pico-8 play session: hold → + tap 🅾

[t = 1 s] hold → ~1s, tap 🅾 ~2×
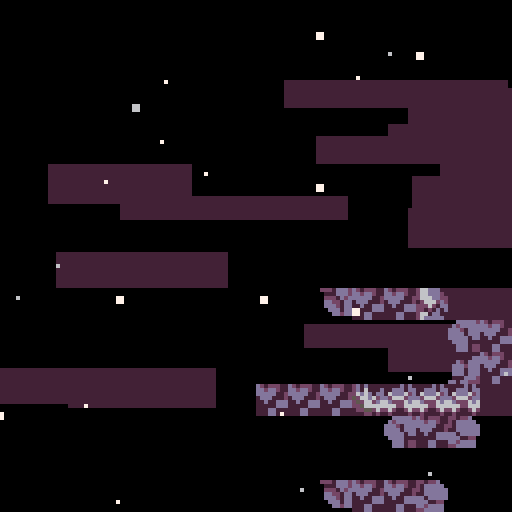
[t = 2 s] hold → ~2s, tap 🅾 ~4×
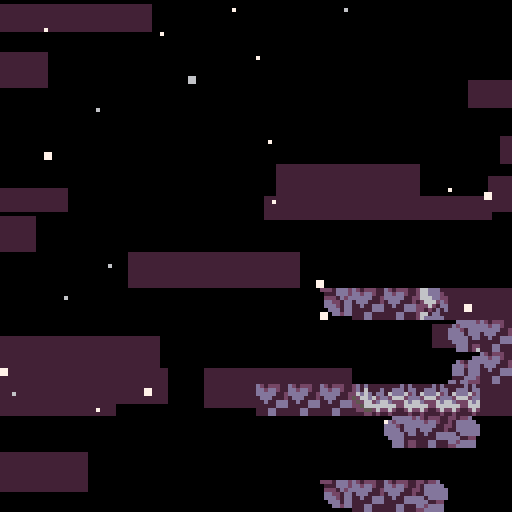
[t = 4 s] hold → ~4s, tap 🅾 ~7×
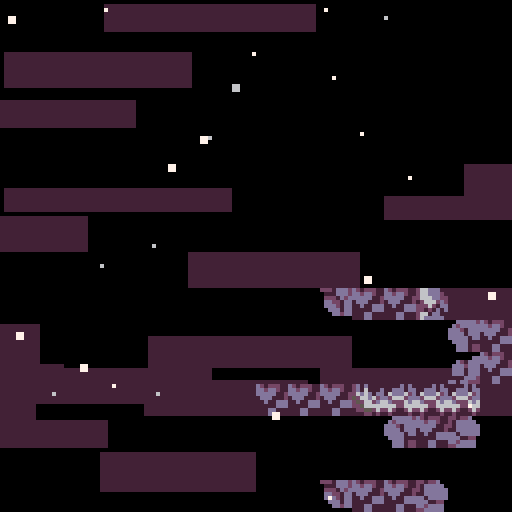
[t = 6 s] hold → ~6s, tap 🅾 ~10×
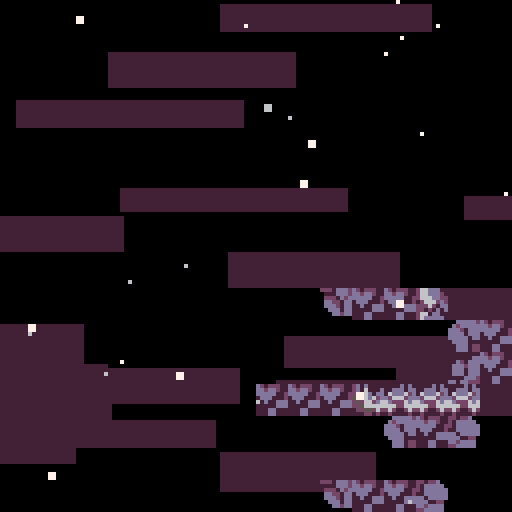
[t = 8 s] hold → ~8s, tap 🅾 ~14×
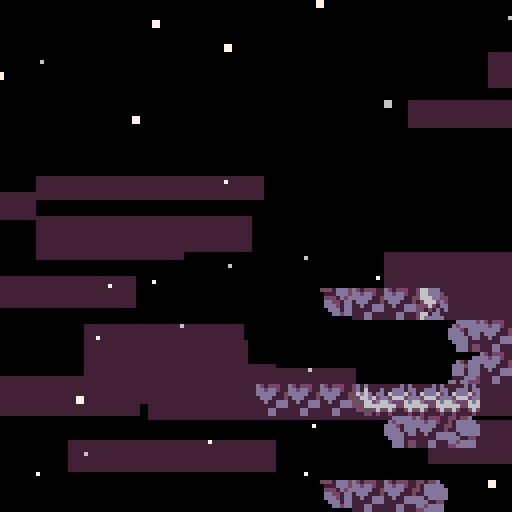

pico-8 cartridge
version 41
__lua__
--newleste.p8 core

--original game by:
--maddy thorson + noel berry

-- based on evercore v2.0.2
--with major project contributions by
--taco360, meep, gonengazit, and akliant

-- [data structures]

function vector(x,y)
  return {x=x,y=y}
end

function rectangle(x,y,w,h)
  return {x=x,y=y,w=w,h=h}
end

-- [globals]


objects,got_fruit, --tables
freeze,delay_restart,sfx_timer,ui_timer, --timers
cam_x,cam_y,cam_spdx,cam_spdy,cam_gain,cam_offx,cam_offy, --camera values <camtrigger>
_pal, --for outlining
shake,screenshake
=
{},{},
0,0,0,-99,
0,0,0,0,0.1,0,0,
pal,
0,false

lava=false
lt=0

local _g=_ENV --for writing to global vars

-- [entry point]

function _init()
  max_djump,deaths,frames,seconds,minutes,time_ticking,berry_count=1,0,0,0,0,true,0
  music(0,0,7)
  load_level(1)
end


-- [effects]

clouds={}
for i=0,16 do
  add(clouds,{
    x=rnd"128",
    y=rnd"128",
    spd=1+rnd"4",
    w=32+rnd"32"
  })
end

particles={}
for i=0,24 do
  add(particles,{
    x=rnd"128",
    y=rnd"128",
    s=flr(rnd"1.25"),
    spd=0.25+rnd"5",
    off=rnd(),
    c=6+rnd"2",
  })
end

dead_particles={}

-- [player entity]

player={
  init=function(_ENV)
    djump, hitbox, collides,layer = max_djump, rectangle(1,3,6,5), true,2
    canslide=true
    --<fruitrain>--
    -- ^ refers to setting berry_timer and berry_count to 0
    foreach(split"grace,jbuffer,dash_time,dash_effect_time,dash_target_x,dash_target_y,dash_accel_x,dash_accel_y,spr_off,berry_timer,berry_count", function(var)
      _ENV[var]=0
    end)
    create_hair(_ENV)
  end,
  update=function(_ENV)
    if pause_player then
      return
    end

    -- horizontal input
    local h_input=split"0,-1,1,1"[btn()%4+1]

    -- spike collision / bottom death
    if is_flag(0,0,-1) or
	    y>lvl_ph and not exit_bottom and not center then
	    kill_player(_ENV)
	   elseif center then
      if _ENV.y>lvl_ph+16 then
       _ENV.y=-16
      end
    end
    
    if lavaactive=="true" then
     if _ENV.y>ly-4 or _ENV.y<ly-96 then
      kill_player(_ENV)
     end
    elseif lavaactive=="up" then
     if _ENV.y>ly-4 then
      kill_player(_ENV)
     end 
    end

    -- on ground checks
    local on_ground=is_solid(0,1)

        -- <fruitrain> --
    if is_solid(0,1,true) then
      berry_timer+=1
    else
      berry_timer, berry_count=0, 0
    end

    for i,f in inext,fruitrain do
      if f.type==fruit and not f.golden and berry_timer>5 then
        -- to be implemented:
        -- save berry
        -- save golden
        berry_count+=1
        _g.berry_count+=1
        berry_timer, got_fruit[f.fruit_id]=-5, true
        init_object(lifeup, f.x, f.y,berry_count)
        del(fruitrain, f)
        destroy_object(f);
        (fruitrain[i] or {}).target=f.target
      end
    end
    -- </fruitrain> --

    -- landing smoke
    if on_ground and not was_on_ground then
      init_smoke(0,4)
    end

    -- jump and dash input
    local jump,dash=btn(🅾️) and not p_jump,btn(❎) and not p_dash
    p_jump,p_dash=btn(🅾️),btn(❎)

    -- jump buffer
    if jump then
      jbuffer=5
    end
    jbuffer=max(jbuffer-1)

    -- grace frames and dash restoration
    if on_ground then
      grace=7
      if djump<max_djump and not is_core(0,1) then
        psfx"22"
        djump=max_djump
      end
    end
    grace=max(grace-1)

    -- dash effect timer (for dash-triggered events, e.g., berry blocks)
    dash_effect_time-=1

    -- dash startup period, accel toward dash target speed
    if dash_time>0 then
      init_smoke()
      dash_time-=1
      spd=vector(
        appr(spd.x,dash_target_x,dash_accel_x),
        appr(spd.y,dash_target_y,dash_accel_y)
      )
    else
      -- x movement
      local accel=on_ground and 0.6 or 0.4

      -- set x speed
      spd.x=abs(spd.x)<=1 and
        appr(spd.x,h_input,accel) or
        appr(spd.x,sign(spd.x),0.15)

      -- facing direction
      if spd.x~=0 then
        flip.x=spd.x<0
      end

      -- y movement
      local maxfall=2

      -- wall slide
      if is_solid(h_input,0) and _ENV.canslide then
        maxfall=0.4
        -- wall slide smoke
        if rnd()<0.2 then
          init_smoke(h_input*6)
        end
      end

      -- apply gravity
      if not on_ground then
        spd.y=appr(spd.y,maxfall,abs(spd.y)>0.15 and 0.21 or 0.105)
      end

      -- jump
      if jbuffer>0 then
        if grace>0 then
          -- normal jump
          psfx"18"
          jbuffer,grace,spd.y=0,0,-2
          init_smoke(0,4)
        else
          -- wall jump
          local wall_dir=is_solid(-3,0) and -1 or is_solid(3,0) and 1
          if wall_dir then
            psfx"19"
            jbuffer,spd=0,vector(wall_dir*-2,-2)
            -- wall jump smoke
            init_smoke(wall_dir*6)
          end
        end
      end

      -- dash
      if dash then
        if djump>0 then
          init_smoke()
          djump-=1
          dash_time,_g.has_dashed,dash_effect_time=4, true, 10
          -- vertical input
          local v_input=btn(⬆️) and -1 or btn(⬇️) and 1 or 0
          -- calculate dash speeds
          local dspd=h_input&v_input==0 and 5 or 3.5355339059
          spd=vector(h_input~=0 and h_input*dspd or
          v_input~=0 and 0 or flip.x and -1 or 1,
          v_input*dspd)
          -- effects
          psfx"20"
          _g.freeze,_g.shake=2,5
          -- dash target speeds and accels
          dash_target_x,dash_target_y,dash_accel_x,dash_accel_y=
          2*sign(spd.x), split"-1.5,0,2"[v_input+2],
          v_input==0 and 1.5 or 1.06066017177 , spd.x==0 and 1.5 or 1.06066017177 -- 1.5 * sqrt()


          -- emulate soft dashes
          if ph_input==-h_input and oob(ph_input,0) then
            spd.x=0
          end

        else
          -- failed dash smoke
          psfx"21"
          init_smoke()
        end
      end
    end

    -- animation
    spr_off+=0.25
    sprite = on_ground and (
      btn(⬇️) and 6 or -- crouch
      btn(⬆️) and 7 or -- look up
      spd.x*h_input~=0 and 1+spr_off%4 or 1) -- walk or stand
      or is_solid(h_input,0) and 5 or 3 -- wall slide or mid air

    update_hair(_ENV)

    -- exit level (except summit)
    if (exit_right and left()>=lvl_pw or
        exit_top and y<-4 or
        exit_left and right()<0 or
        exit_bottom and top()>=lvl_ph) and levels[lvl_id+1] then
      next_level()
    end

    -- was on the ground, previous horizontal input (for soft dashes)
    was_on_ground,ph_input=on_ground, h_input
  end,

  draw=function(_ENV)
    -- draw player hair and sprite
    pal(2,djump==2 and 8 or 2)
    pal(8,djump==1 and 8 or djump==2 and 2 or 12)
    draw_hair(_ENV)
    pal(7,15,1)
    draw_obj_sprite(_ENV)
--    pal()
  end
}

function create_hair(_ENV)
  hair={}
  for i=1,5 do
    add(hair,vector(x,y))
  end
end


function update_hair(_ENV)
  local last=vector(x+(flip.x and 6 or 1),y+(btn(⬇️) and 4 or 2.9))
  foreach(hair, function(h)
    h.x+=(last.x-h.x)/1.5
    h.y+=(last.y+0.5-h.y)/1.5
    last=h
  end)
end

function draw_hair(_ENV)
  for i,h in inext,hair do
    circfill(round(h.x),round(h.y),split"2,2,1,1,1"[i],8)
  end
end

-- [other entities]

player_spawn={
  init=function(_ENV)
    layer=2
    sfx"15"
    sprite=3
    target=y
    y=min(y+48,lvl_ph)
    _g.cam_x,_g.cam_y=mid(x,64,lvl_pw-64),mid(y,64,lvl_ph-64)
    spd.y=-4
    state=0
    delay=0
    create_hair(_ENV)
    djump=max_djump
    --- <fruitrain> ---
    foreach(fruitrain, function(f)
      --this gets called many times but saves tokens for checking if fruitrain is empty
      fruitrain[1].target=_ENV

      add(objects,f)
      f.x,f.y=x,y
      fruit.init(f)
    end)
    --- </fruitrain> ---
  end,
  update=function(_ENV)
    -- jumping up
    if state==0 and y<target+16 then
        state,delay=1, 3
    -- falling
    elseif state==1 then
      spd.y+=0.5
      if spd.y>0 then
        if delay>0 then
          -- stall at peak
          spd.y=0
          delay-=1
        elseif y>target then
          -- clamp at target y
          y,spd,state,delay,_g.shake=target,vector(0,0),2,5,4
          init_smoke(0,4)
          sfx"16"
        end
      end
    -- landing and spawning player object
    elseif state==2 then
      delay-=1
      sprite=6
      if delay<0 then
        destroy_object(_ENV)
        local p=init_object(player,x,y);
        --- <fruitrain> ---
        (fruitrain[1] or {}).target=p
        --- </fruitrain> ---
      end
    end
    update_hair(_ENV)
  end,
  draw=player.draw
  -- draw=function(this)
  --   set_hair_color(max_djump)
  --   draw_hair(this,1)
  --   draw_obj_sprite(this)
  --   unset_hair_color()
  -- end
}

--<camtrigger>--
camera_trigger={
  update=function(_ENV)
    if timer and timer>0 then
      timer-=1
      if timer==0 then
        _g.cam_offx,_g.cam_offy=offx,offy
      else
        _g.cam_offx+=cam_gain*(offx-cam_offx)
        _g.cam_offy+=cam_gain*(offy-cam_offy)
      end
    elseif player_here() then
      timer=5
    end
  end
}
--</camtrigger>--


spring={
  init=function(_ENV)
    delta,dir=0,sprite==9 and 0 or is_solid(-1,0) and 1 or -1
  end,
  update=function(_ENV)
    delta*=0.75
    --can save tokens by setting hit as _ENV
    --but i'm not desperate enough yet
    local hit=player_here()
    if hit then
      if dir==0 then
        hit.move(0,y-hit.y-4,1)
        hit.spd.x*=0.2
        hit.spd.y=-3
      else
        hit.move(x+dir*4-hit.x,0,1)
        hit.spd=vector(dir*3,-1.5)
      end
      hit.dash_time,hit.dash_effect_time,delta,hit.djump=0,0,4,max_djump
    end
  end,
  draw=function(_ENV)
    local delta=flr(delta)
    if dir==0 then
      sspr(72,0,8,8-delta,x,y+delta)
    else
      spr(8,dir==-1 and x+delta or x,y,1-delta/8,1,dir==1)
    end
  end
}

refill={
  init=function(_ENV)
    offset,timer,hitbox=rnd(),0,rectangle(-1,-1,10,10)
  end,
  update=function(_ENV)
    if timer>0 then
      timer-=1
      if timer==0 then
        psfx"12"
        init_smoke()
      end
    else
      offset+=0.02
      local hit=player_here()
      if hit and hit.djump<max_djump then
        psfx"11"
        init_smoke()
        hit.djump,timer=max_djump,60
      end
    end
  end,
  draw=function(_ENV)
    if timer==0 then
      spr(15,x,y+sin(offset)+0.5)
    else
      -- color"7"
      -- line(x,y+4,x+3,y+7)
      -- line(x+4,y+7,x+7,y+4)
      -- line(x+7,y+3,x+4,y)
      -- line(x+3,y,x,y+3)
      foreach(split(
      [[0,4,3,7
      4,7,7,4
      7,3,4,0
      3,0,0,3]],"\n"),function(t)
        local o1,o2,o3,o4=unpack(split(t))
        line(x+o1,y+o2,x+o3,y+o4,7)
      end
      )
    end
  end
}

fall_floor={
  init=function(_ENV)
    solid_obj,state,unsafe_ground,delay=true,0,true,0
  end,
  update=function(_ENV)
    --it looks like weird stuff goes on here with the decimal constants (mostly to ensure rounding correctly), but it should be equivalent to vanilla
    --(and if i made an error, probably no one cares)
    -- idling
    if delay>0 then
      delay-=0.2
    elseif state==0 then
      for i=-1,1 do
        if check(player,i,abs(i)-1) then
          psfx"13"
          state,delay=1,2.79
          init_smoke()
          break
        end
      end
    -- shaking
    elseif state==1 then
      state,delay,collideable=2,11.79--,false
    -- invisible, waiting to reset
    else
      if not player_here() then
        psfx"12"
        state,collideable=0,true
        init_smoke()
      end
    end
    --if sprite 0 is not empty, need to fixup this
    sprite=state==1 and 25.8-delay or state==0 and 23
  end
}

smoke={
  init=function(_ENV)
    layer,spd,flip=3,vector(0.3+rnd"0.2",-0.1),vector(rnd()<0.5,rnd()<0.5)
    x+=-1+rnd"2"
    y+=-1+rnd"2"
  end,
  update=function(_ENV)
    sprite+=0.2
    if sprite>=29 then
      destroy_object(_ENV)
    end
  end
}
launch={
init=function(_ENV)
 segments={}
 add(segments,{x=x,y=y,s=65})
 checkx=8
 checky=0
 c=true
 cd=true
 solid_obj=true
 maxcheckx=0
 maxchecky=0
 q=0
 hide=false
 hide_for=0
 ox=x
 oy=y
 h=0
 e="0"
 shatter=false
end,
update=function(_ENV)
if c then
 if tile_at(
 (x+checkx)/8,
 (y+checky)/8)==81 then
  add(segments,
  {x=x+checkx,
  y=y+checky,
  s=tile_at(
  (x+checkx)/8,
  (y+checky)/8),
  fx=false,
  fy=false})
  checkx+=8
 else
  maxcheckx=checkx
  maxchecky=segments[#segments].y
  checky+=8
  checkx=0
  if tile_at((x+checkx)/8,(y+checky)/8)!=81 then
   c=false
   hitbox=rectangle(
   0,
   0,
   maxcheckx,
   checky)
  end
 end
elseif cd then 
 for i in all(segments) do
  if i.x==segments[#segments].x then
   i.fx=true
   if i.y==y then
    i.s=65
   end
  end
  if i.x==x and i.y>y then
   i.s=36
  end
  if i.y==segments[#segments].y then
   i.fy=true
   if i.x==segments[#segments].x or i.x==x then
    i.s=65
   end
  end
  i.ox=i.x
  i.oy=i.y
  x=ox
  y=oy
 end
 cd=false
end
if hide==false and lava then 
   hitbox=rectangle(
   -1,
   -1,
   maxcheckx+2,
   checky)
 hit=player_here()
if hit and not hide then
q+=0.0333
if q<0.5 then
 for i in all(segments) do
  i.y+=q
 end
 y+=q
 hit.y+=q
elseif q>0 then
 q-=2
end
 h+=1
if h>20 then
 psfx"8"
 hit.spd=vector(hit.spd.x,-3.14)
 hide=true
 hide_for=80
 h=0
 q=0
end
end
   hitbox=rectangle(
   0,
   0,
   maxcheckx,
   checky)
elseif not hide then
   hitbox=rectangle(
   -1,
   -1,
   maxcheckx+2,
   checky)
   hit=player_here()
if hit then
 shatter=true
end
if shatter then
psfx"15"
q+=0.03
if q<0.5 then
 for i in all(segments) do
  i.y+=q
 end
 y+=q
if hit then
 hit.y+=q
end
elseif q>0 then
end
 h+=1
if h>20 then
 hide=true
 hide_for=80
 h=0
 q=0
end
end
   hitbox=rectangle(
   0,
   0,
   maxcheckx,
   checky)
end
if hide==false then
outline=false
end
if hide then
outline=true
hitbox=rectangle(0,0,maxcheckx,checky)
solid_obj=false
hide_for-=1
hit=player_here()
if hide_for<=0 and not hit then
 hide_for=0
 for i in all(segments) do
  init_smoke(0,0)
 end
 hide=false
 solid_obj=true
 for i in all(segments) do
  i.x=i.ox
  i.y=i.oy
 end
  x=ox
  y=oy
  shatter=false
end
end
if not hit and cd==false then
if shatter==false or hide then
 x=ox
 y=oy
 for i in all(segments) do
  i.x=i.ox
  i.y=i.oy
 end
 q=0
 h=0
end
end
if lava then
 shatter=false
end
end,

draw=function(_ENV)
if hide==false then 
 if cd==false then
  pal(2,1)
  pal(8,13)
  pal(11,8)
  pal(3,2)
  for i in all(segments) do
   if i.y>y and i.y<segments[#segments].y then
    spr(38,segments[#segments].x,i.y)
   end
   spr(i.s,i.x,i.y,1,1,i.fx,i.fy)
   rectfill(x+8,y+8,segments[#segments].x-1,segments[#segments].y-1,2)
   if lava==false then
    pal(11,12)
    pal(3,1)
   end
   spr(66,(x+segments[#segments].x)/2,(y+segments[#segments].y)/2)
  end
  pal()
 end
elseif player_here() then
 rect(x-1,y-1,segments[#segments].x+8,segments[#segments].y+8,6)
end
end
}
heart={
  init=function(_ENV)
   offset=rnd()
   outline=true
   start=y
   e=false
   solid_obj=false
   hitbox=rectangle(0,0,16,16)
   hide=false
  end,
  update=function(_ENV)
    midx=x+8
    midy=y+8
    hit=player_here()    
    if hit and hide==false then
     if hit.x>midx then
      hit.spd=vector(0.3*(hit.x-(x+8)),hit.spd.y)
     end
     if hit.x<midx then
      hit.spd=vector(0.3*(hit.x-(x)),hit.spd.y)
     end
     if hit.y<midy then
      hit.spd=vector(hit.spd.x,0.2*(hit.y-(y)))
     end
     if hit.y>midy then
      hit.spd=vector(hit.spd.x,0.05*(hit.y-(y-8)))
     end         
    end
    if hit and hit.dash_effect_time>0 then
     e=true
     for ox=0,8,8 do
      for oy=0,8,8 do
       init_smoke(ox,oy)
      end
     end
     hide=true
    end
    if not show and e then
      sfx"55"
      sfx_timer,show,time_ticking=30,true,false
    end
      offset+=0.01
      y=start+sin(offset)*2
  end,
  draw=function(_ENV)
   if hide==false then
    sspr(112,16,8,16,x,y)
    sspr(112,16,8,16,x+8,y,8,16,true)
   end
    if show then
      pal()
      camera()
      rectfill(32,2,96,31,0)
      spr(10,55,6)
      ?"x"..berry_count,64,9,7
      draw_time(49,16)
      ?"deaths:"..deaths,48,24,7
      camera(draw_x,draw_y)
    end
  end
}
bubble={
init=function(_ENV)
 outline=true
 hitbox=rectangle(2,5,10,12)
 hide=false
end,
update=function(_ENV)
 if lava==false then
  hitbox=rectangle(2,5,10,12)
 elseif lava then
  hitbox=rectangle(4,4,12,12)
 end
 hit=player_here()
 if hit and lava then
  kill_player(hit)
 end
 if hide==false and lava==false then
 if hit and hity<y+3 then
  if btn(🅾️) then
   hitspd=vector(hitspdx,-2)
   psfx"1"
  else
   psfx"2"
   hitspd=vector(hitspdx,-13)
  end
  hide=true
  for ox=1,8,2 do
   init_smoke(ox,2)
  end
 elseif hit then
  kill_player(hit) 
 end
 end
 if sprite==64 then
  y-=03
 elseif sprite==80 then
  y+=03
 elseif sprite==96 then
  x-=03
 elseif sprite==112 then
  x+=03
 end
 
 --placeholder screenwrapping
x=x%((lvl_w*8))
y=y%((lvl_h*8))
end,
draw=function(_ENV)
  if hide==false and lava==false then--draw sprs
    sspr(0,32,8,16,x,y)
    sspr(0,32,8,16,x+8,y,8,16,true)
  elseif hide==false and lava then
    sspr(0,48,8,16,x,y)
    sspr(0,48,8,16,x+8,y,8,16,true,true)
  end
end
}
booster={
 init=function(_ENV)
  outline=true
  solid_obj=false
  hitbox=rectangle(5,0,3,9)
  s=104
  q=0
  f=false
  off=0
  off2=0
 end,
 update=function(_ENV)
  if sprite==47 then
   f=true
   hitbox=rectangle(-1,0,3,9)
  end
  hit=player_here()
  if hit and lava==true then
   if hit.spd.y>-2 then
    hit.spd=vector(hit.spd.x,-abs(hit.spd.y)-0.4)
   end
  end
  if hit and lava==false then
   hit.canslide=false
  end
  if lava==true then
   off+=1.2
   if off>8 then off=0 end
  end
  off2+=0.5
  if off2>2 then off2=0 end
 end,
 draw=function(_ENV)
  if lava==true then
   sspr(120,8+off,8,8,x,y,8,8,f)
   if off2==0 then
    pal(2,8)
   end
   if tile_at(x/8,(y/8)-1)!=sprite then
    spr(97,x,y,1,1,f)
   end
   if tile_at(x/8,(y/8)+1)!=sprite then
    spr(97,x,y+4,1,1,f)
   end
   pal()
  else
   spr(63,x,y,1,1,f)
   if tile_at(x/8,(y/8)-1)!=sprite then
    sspr(8,56,8,3,x,y,8,3,f)
   end
   if tile_at(x/8,(y/8)+1)!=sprite then
    sspr(8,61,8,3,x,y+5,8,3,f)
   end
  end
 end
}
wall={
 init=function(_ENV)
  id=sprite==45 and true or false
 end,
 
 update=function(_ENV)
  hit=player_here()
  if id and hit and lava then
   kill_player(hit)
  elseif hit and not lava and not id then
   kill_player(hit)
  end
 end,
 
 draw=function(_ENV)
  if id and lava then
   spr(45,x,y) 
  elseif not lava and not id then
   spr(61,x,y)
  else
   
  end
 end
}
bumper={
  init=function(_ENV)
    outline=true
    solid_obj=false
    hitbox=rectangle(0,0,16,16)
    sy=32
    is_active=true
    eep=0
    j,q=0,0
    startx=x
    starty=y
    off=0
    off2=0
    offj=0.01
    offmul=rnd"1"
    if flr(rnd"2")==0 then
     offj=-offj
    end
  end,
  update=function(_ENV)
    off+=offj
    off2+=offj*3
    x=startx+sin(off2)*1.1+offmul
    y=starty+cos(off)*1.2+offmul
    midx=x+8
    midy=y+8
    hitbox=rectangle(-1,-1,18,18)
    local hit=player_here()
    if hit and not lava and is_active then
     hit.grace=0 
     if hit.x>midx then
      hit.spd=vector(0.6*(hit.x-(x+8)),hit.spd.y)
     end
     if hit.x<midx then
      hit.spd=vector(0.6*(hit.x-(x)),hit.spd.y)
     end
     if hit.y<midy then
      hit.spd=vector(hit.spd.x,0.4*(hit.y-(y)))
     end
     if hit.y>midy then
      hit.spd=vector(hit.spd.x,0.1*(hit.y-(y-8)))
     end
     sfx"9"
     is_active=false
     eep=20
    end
    if lava and hit then
     kill_player(hit)
    end
    if lava then
     sy=72
     is_active=true
    elseif is_active then
     sy=64
    end
    if not is_active then
     sy=80
     eep-=1
    end
    if eep<=0 and not lava then
     is_active=true
     sy=64
     q=0
     j=0
    end
    if j>2 then j=0 end
    hitbox=rectangle(3,3,13,13)
  end,
  draw=function(_ENV)
    sspr(sy,16,8,16,x,y)
    sspr(sy,16,8,16,x+8,y,8,16,true)
    if not is_active and q<15 then
     circ(x+7,y+7,10+j,12)
     circ(x+8,y+7,10+j,12)
     circ(x+7,y+8,10+j,12)
     circ(x+8,y+8,10+j,12)
     q+=5
     j+=1
    end
  end
}

switch={

init=function(_ENV) 
 outline=true
 tp=sprite==59 and true or false
 active=false
 x+=4
 hitbox=rectangle(0,0,8,8)
end,

update=function(_ENV)
 
 local hit=player_here()
 
 if not lava and not tp then
  active=false
 elseif not tp then
  active=true
 elseif not lava then
  active=true
 end
 
 if hit and active and tp then
  _g.lava=true
  active=false
 elseif hit and active then
  _g.lava=false
  active=false
 end

end,

draw=function(_ENV)

if active then
  spr(sprite,x,y)
else
  spr(sprite+1,x,y)
end

end

}

--- <fruitrain> ---
fruitrain={}
fruit={
  check_fruit=true,
  init=function(_ENV)
    y_,off,tx,ty,golden=y,0,x,y,sprite==11
    if golden and deaths>0 then
      destroy_object(_ENV)
    end
  end,
  update=function(_ENV)
    if target then
      tx+=0.2*(target.x-tx)
      ty+=0.2*(target.y-ty)
      local dtx,dty=x-tx,y_-ty
      local a,k=atan2(dtx,dty),dtx^2+dty^2 > r^2 and 0.2 or 0.1
      x+=k*(r*cos(a)-dtx)
      y_+=k*(r*sin(a)-dty)
    else
      local hit=player_here()
      if hit then
        hit.berry_timer,target,r=
        0,fruitrain[#fruitrain] or hit,fruitrain[1] and 8 or 12
        add(fruitrain,_ENV)
      end
    end
    off+=0.025
    y=y_+sin(off)*2.5
  end
}
--- </fruitrain> ---

fly_fruit={
  check_fruit=true,
  init=function(_ENV)
    start,step,sfx_delay=y,0.5,8
  end,
  update=function(_ENV)
    --fly away
    if has_dashed then
      sfx_delay-=1
      if sfx_delay==0 then
       _g.sfx_timer=20
       sfx"10"
      end
      spd.y=appr(spd.y,-3.5,0.25)
      if y<-16 then
        destroy_object(_ENV)
      end
    -- wait
    else
      step+=0.05
      spd.y=sin(step)*0.5
    end
    -- collect
    if player_here() then
      --- <fruitrain> ---
      init_smoke(-6)
      init_smoke(6)

      local f=init_object(fruit,x,y,10) --if this happens to be in the exact location of a different fruit that has already been collected, this'll cause a crash
      --TODO: fix this if needed
      f.fruit_id=fruit_id
      fruit.update(f)
      --- </fruitrain> ---
      destroy_object(_ENV)
    end
  end,
  draw=function(_ENV)
    spr(10,x,y)
    for ox=-6,6,12 do
      spr((has_dashed or sin(step)>=0) and 12 or y>start and 14 or 13,x+ox,y-2,1,1,ox==-6)
    end
  end
}

lifeup={
  init=function(_ENV)
    spd.y,duration,flash,_g.sfx_timer,outline=-0.25,30,0,20--,false
    sfx"9"
  end,
  update=function(_ENV)
    duration-=1
    if duration<=0 then
      destroy_object(_ENV)
    end
    flash+=0.5
  end,
  draw=function(_ENV)
    --<fruitrain>--
    ?split"1000,2000,3000,4000,5000,1up"[min(sprite,6)],x-4,y-4,7+flash%2
    --<fruitrain>--
  end
}

--<spinners>--
spinner_controller={
  spinners={},
  connectors={},
  init=function()
    spinner_controller.spinners,spinner_controller.connectors,layer={},{},0
  end,
  end_init=function()
    for i,s1 in ipairs(spinner_controller.spinners) do
      for j=1,i-1 do
        local s2=spinner_controller.spinners[j]
        local dx,dy=abs(s1.x-s2.x),abs(s1.y-s2.y)
        if dx<=16 and dy<=16 and dx+dy<32 then
          add(spinner_controller.connectors,vector((s1.x+s2.x)/2+4,(s1.y+s2.y)/2+4))
        end
      end
    end
  end,
  update=function()
    foreach(objects,function(o)
      if o.type==player then
        for s in all(spinner_controller.spinners) do
          if s.objcollide(o,0,0) then
            kill_player(o)
            break
          end
        end
      end
    end)
  end,
  draw=function()
    foreach(spinner_controller.connectors,function(c)
      spr(78,c.x,c.y)
    end)
    foreach(spinner_controller.spinners,function(s)
      spr(76,s.x,s.y,2,2)
    end)
    -- for s in all(spinner_controller.spinners) do
      -- rect(s.left(),s.top(),s.right(),s.bottom(),10)
    -- end
  end
}
spinner={
  init=function(_ENV)
    if sprite%2==1 then
      x-=8
    end
    if sprite>=92 then
      y-=8
    end
    hitbox=rectangle(2,2,12,12)
    add(spinner_controller.spinners,_ENV)
    destroy_object(_ENV)
  end
}
--</spinners>--

psfx=function(num)
  if sfx_timer<=0 then
   sfx(num)
  end
end

-- [tile dict]
tiles={}
foreach(split([[
1,player_spawn
8,spring
9,spring
10,fruit
11,fruit
12,fly_fruit
15,refill
23,fall_floor
40,bumper
43,switch
59,switch
31,booster
47,booster
65,launch
46,heart
64,bubble
80,bubble
96,bubble
112,bubble
45,wall
61,wall
<<<<<<< Updated upstream
=======
76,spinner
77,spinner
92,spinner
93,spinner
>>>>>>> Stashed changes
]],"\n"),function(t)
 local tile,obj=unpack(split(t))
 tiles[tile]=_ENV[obj]
end)

-- [object functions]

function init_object(_type,sx,sy,tile)
  --generate and check berry id
  local id=sx..","..sy..","..lvl_id
  if _type.check_fruit and got_fruit[id] then
    return
  end
  --local _g=_g
  local _ENV=setmetatable({},{__index=_g})
  type, collideable, sprite, flip, x, y, hitbox, spd, rem, fruit_id, outline, draw_seed=
  _type, true, tile, vector(), sx, sy, rectangle(0,0,8,8), vector(0,0), vector(0,0), id, true, rnd()

  function left() return x+hitbox.x end
  function right() return left()+hitbox.w-1 end
  function top() return y+hitbox.y end
  function bottom() return top()+hitbox.h-1 end

  function is_solid(ox,oy,require_safe_ground)
    for o in all(objects) do
      if o!=_ENV and (o.solid_obj or o.semisolid_obj and not objcollide(o,ox,0) and oy>0) and objcollide(o,ox,oy) and not (require_safe_ground and o.unsafe_ground) then
        return true
      end
    end
    return oy>0 and not is_flag(ox,0,3) and is_flag(ox,oy,3) or  -- one way platform or
            is_flag(ox,oy,0) -- solid terrain
  end
  function is_core(ox,oy)
   for o in all(objects) do
     if o!=ENV and (o.solid_obj or o.semisolid_obj and not obj.objcollide(o,ox,0) and oy>0) and objcollide(o,ox,oy) then
       return true
     end
   end
   return _ENV.is_flag(ox,oy,6)
  end
  function oob(ox,oy)
    return not exit_left and left()+ox<0 or not exit_right and right()+ox>=lvl_pw or top()+oy<=-8
  end

  
  function is_flag(ox,oy,flag)
    for i=mid(0,lvl_w-1,(left()+ox)\8),mid(0,lvl_w-1,(right()+ox)/8) do
      for j=mid(0,lvl_h-1,(top()+oy)\8),mid(0,lvl_h-1,(bottom()+oy)/8) do
        local tile=tile_at(i,j)
        if flag>=0 then
          if fget(tile,flag) and (flag~=3 or j*8>bottom()) then
            return true
          end
        elseif ({spd.y>=0 and bottom()%8>=6,
          spd.y<=0 and top()%8<=2,
          spd.x<=0 and left()%8<=2,
          spd.x>=0 and right()%8>=6})[tile-15] then
            return true
        end
      end
    end
  end
  function objcollide(other,ox,oy)
    return other.collideable and
    other.right()>=left()+ox and
    other.bottom()>=top()+oy and
    other.left()<=right()+ox and
    other.top()<=bottom()+oy
  end
  function check(type,ox,oy)
    for other in all(objects) do
      if other.type==type and other~=_ENV and objcollide(other,ox,oy) then
        return other
      end
    end
  end

  function player_here()
    return check(player,0,0)
  end

  function move(ox,oy,start)
    for axis in all{"x","y"} do
      rem[axis]+=vector(ox,oy)[axis]
      local amt=round(rem[axis])
      rem[axis]-=amt

      local upmoving=axis=="y" and amt<0
      local riding,movamt=not player_here() and check(player,0,upmoving and amt or -1)--,nil
      if collides then
        local step,p=sign(amt),_ENV[axis]
        local d=axis=="x" and step or 0
        for i=start,abs(amt) do
          if is_solid(d,step-d) or oob(d,step-d) then
            spd[axis],rem[axis]=0,0
            break
          else
            _ENV[axis]+=step
          end
        end
        movamt=_ENV[axis]-p --save how many px moved to use later for solids
      else
        movamt=amt
        if (solid_obj or semisolid_obj) and upmoving and riding then
          movamt+=top()-bottom()-1
          local hamt=round(riding.spd.y+riding.rem.y)
          hamt+=sign(hamt)
          if movamt<hamt then
            riding.spd.y=max(riding.spd.y)--,0)
          else
            movamt=0
          end
        end
        _ENV[axis]+=amt
      end
      if (solid_obj or semisolid_obj) and collideable then
        collideable=false
        local hit=player_here()
        if hit and solid_obj then
          hit.move(axis~="x" and 0 or amt>0 and right()+1-hit.left() or amt<0 and left()-hit.right()-1,
                  axis~="y" and 0 or amt>0 and bottom()+1-hit.top() or amt<0 and top()-hit.bottom()-1,
                  1)
          if player_here() then
            kill_player(hit)
          end
        elseif riding then
          riding.move(vector(movamt,0)[axis],vector(0,movamt)[axis],1)
        end
        collideable=true
      end
    end
  end

  function init_smoke(ox,oy)
    init_object(smoke,x+(ox or 0),y+(oy or 0),26)
  end



  add(objects,_ENV);

  (type.init or time)(_ENV)

  return _ENV
end

function destroy_object(obj)
  del(objects,obj)
end

function kill_player(obj)
  sfx_timer,shake=12,9
  sfx"17"
  deaths+=1
  destroy_object(obj)
  --dead_particles={}
  for dir=0,0.875,0.125 do
    add(dead_particles,{
      x=obj.x+4,
      y=obj.y+4,
      t=2,
      dx=sin(dir)*3,
      dy=cos(dir)*3
    })
  end
    -- <fruitrain> ---
  foreach(fruitrain,function(f)
    full_restart = full_restart or f.golden
  end)
  fruitrain={}
  --- </fruitrain> ---
  delay_restart=15
  -- <transition>
  tstate=0
  -- </transition>
end

-- [room functions]


function next_level()
  load_level(lvl_id+1)
end

function load_level(id)
  --remove existing objects
  foreach(objects,destroy_object)

  --reset camera speed, drawing timer setup
  ui_timer,cam_spdx,cam_spdy,has_dashed=5,0,0--,false

  local diff_level=lvl_id~=id

  --set level index
  lvl_id=id

  --set level globals
  local tbl=split(levels[lvl_id])
  for i=1,4 do
    _ENV[split"lvl_x,lvl_y,lvl_w,lvl_h"[i]]=tbl[i]*16
  end

  lvl_pw,lvl_ph=lvl_w*8,lvl_h*8

  local exits=tonum(tbl[5]) or 0b0001

  -- exit_top,exit_right,exit_bottom,exit_left=exits&1!=0,exits&2!=0,exits&4!=0, exits&8!=0
  for i,v in inext,split"exit_top,exit_right,exit_bottom,exit_left" do
    _ENV[v]=exits&(0.5<<i)~=0
  end
  lvl_li=tbl[6]
  lavaspd=tonum(tbl[8])
  if tbl[9]==true then
   center=true
  else
   center=false
  end
  lavaactive=lvl_li
  if tbl[7]=="lava" then
   lava=true
  else
   lava=false
  end
  ly=lvl_h*8
  --reload map
  if diff_level then
    reload()
  end
    --chcek for mapdata strings
  if mapdata[lvl_id] then
    --hex loaded levels go at (0,0), despite what the levels table says (to make everhorn nicer)
    lvl_x,lvl_y=0,0
    if diff_level then
      --replace mapdata with base256
      --encoding is offset by 1, to avoid shenanigans with null chars
      for i=0,#mapdata[lvl_id]-1 do
        mset(i%lvl_w,i\lvl_w,ord(mapdata[lvl_id][i+1])-1)
      end
    end
  end

  --<spinners>--
  init_object(spinner_controller,0,0)
  --</spinners>--
  -- entities
  for tx=0,lvl_w-1 do
    for ty=0,lvl_h-1 do
      local tile=tile_at(tx,ty)
      if tiles[tile] then
        init_object(tiles[tile],tx*8,ty*8,tile)
      end
    end
  end

  foreach(objects,function(_ENV)
    (type.end_init or time)(_ENV)
  end)
  
  if lavaactive=="true" then
   if lava==true then
    ly-=lavaspd
   else
    ly+=lavaspd
   end
  elseif lavaactive=="up" then
   if lava==true then
    ly-=lavaspd
    if cam_y+64<ly then ly-=lavaspd*4.2 end
   else
    ly-=lavaspd-0.1
    if cam_y+64<ly then ly-=lavaspd*3.9 end
   end
  else
   ly=lvl_h*8
  end

  --<camtrigger>--
  --generate camera triggers
  cam_offx,cam_offy=0,0
  for s in all(camera_offsets[lvl_id]) do
    local tx,ty,tw,th,offx_,offy_=unpack(split(s))
    local _ENV=init_object(camera_trigger,tx*8,ty*8)
    hitbox.w,hitbox.h,offx,offy=tw*8,th*8,offx_,offy_
  end
  --</camtrigger>--
end

-- [main update loop]

function _update()
  frames+=1
  if time_ticking then
    seconds+=frames\30
    minutes+=seconds\60
    seconds%=60
  end
  frames%=30

  sfx_timer=max(sfx_timer-1)

  -- cancel if freeze
  if freeze>0 then
    freeze-=1
    return
  end

  -- screenshake toggle
  if btnp(⬆️,1) then
    screenshake=not screenshake
  end

  -- restart (soon)
  if delay_restart>0 then
    cam_spdx,cam_spdy=0,0
    delay_restart-=1
    if delay_restart==0 then
      -- <fruitrain> --
      if full_restart then
        full_restart=false
        _init()
      -- </fruitrain> --
      else
        load_level(lvl_id)
      end
    end
  end

  -- update each object
  foreach(objects,function(_ENV)
    move(spd.x,spd.y,type==player and 0 or 1);
    (type.update or time)(_ENV)
    draw_seed=rnd()
  end)

  --move camera to player
  foreach(objects,function(_ENV)
    if type==player or type==player_spawn then
      move_camera(_ENV)
    end
  end)
  
    if lavaactive=="true" then
   if lava==true then
    ly-=lavaspd
   else
    ly+=lavaspd
   end
  elseif lavaactive=="up" then
   if lava==true then
    ly-=lavaspd
    if cam_y+64<ly then ly-=lavaspd*4.2 end
   else
    ly-=lavaspd-0.1
    if cam_y+64<ly then ly-=lavaspd*3.9 end
   end
  else
   ly=lvl_h*8
  end

end

-- [drawing functions]

function _draw()
  if freeze>0 then
    return
  end
  
  --set cam draw position
  draw_x,draw_y=round(cam_x)-64,round(cam_y)-64

  if shake>0 then
    shake-=1
    if screenshake then
      draw_x+=-2+rnd"5"
      draw_y+=-2+rnd"5"
    end
  end
  camera(draw_x,draw_y)

  -- draw bg color
  cls()

  -- bg clouds effect
  foreach(clouds,function(_ENV)
    x+=spd-_g.cam_spdx
    _g.rectfill(x+_g.draw_x,y+_g.draw_y,x+w+_g.draw_x,y+16-w*0.1875+_g.draw_y,1)
    if x>128 then
      x,y=-w,_g.rnd"120"
    end
  end)
 
		-- draw bg terrain
  map(lvl_x,lvl_y,0,0,lvl_w,lvl_h,4)

  -- draw outlines
  pal(split"1,1,1,1,1,1,1,1,1,1,1,1,1,1,1,1")
  pal=time
  foreach(objects,function(_ENV)
    if outline then
      for i=1,4 do
        camera(draw_x+split"-1,0,0,1"[i],draw_y+split"0,-1,1,0"[i]) draw_object(_ENV)
      end
    end
  end)
  pal=_pal
  camera(draw_x,draw_y)
  pal()
  


  --set draw layering
  --0: background layer
  --1: default layer
  --2: player layer
  --3: foreground layer
  local layers={{},{},{}}
  foreach(objects,function(_ENV)
    if layer==0 then
      draw_object(_ENV) --draw below terrain
    else
      add(layers[layer or 1],_ENV) --add object to layer, default draw below player
    end
  end)
  
  -- draw terrain
  map(lvl_x,lvl_y,0,0,lvl_w,lvl_h,2)
--pal()
  -- draw objects
  foreach(layers,function(l)
    foreach(l,draw_object)
  end)

  -- draw platforms
  map(lvl_x,lvl_y,0,0,lvl_w,lvl_h,8)
  -- draw fg tiles
  map(lvl_x,lvl_y,0,0,lvl_w,lvl_h,0x10)
--  pal()
  -- particles
  foreach(particles,function(_ENV)
    x+=spd-_g.cam_spdx
    y+=_g.sin(off)-_g.cam_spdy
    y%=128
    off+=_g.min(0.05,spd/32)
    _g.rectfill(x+_g.draw_x,y+_g.draw_y,x+s+_g.draw_x,y+s+_g.draw_y,c)
    if x>132 then
      x,y=-4,_g.rnd"128"
    elseif x<-4 then
      x,y=128,_g.rnd"128"
    end
  end)

  -- dead particles
  foreach(dead_particles,function(_ENV)
    x+=dx
    y+=dy
    t-=0.2
    if t<=0 then
      _g.del(_g.dead_particles,_ENV)
    end
    rectfill(x-t,y-t,x+t,y+t,14+5*t%2)
  end)
  -- draw time
  if ui_timer>=-30 then
    if ui_timer<0 then
      draw_time(draw_x+4,draw_y+4)
    end
    ui_timer-=1
  end

  if lavaactive=="true" then
   lt+=lavaspd
   if lt>=8 then lt=0 end
   for x=-8,136,8 do
     local qz=sin(x/100)*2
     local lyc=ly+qz
    if lava==true then
     spr(30,x+(cam_x-64)-lt,lyc)
     spr(30,x+(cam_x-64)+lt,lyc-97,1,1,true,true)
    else
     spr(29,x+(cam_x-64),ly+qz)
     spr(29,x+(cam_x-64),ly+qz-97,1,1,true,true)
    end
   end
   if lava==true then
    rectfill(cam_x-64,ly+6,cam_x+64,cam_y+64,8)
    rectfill(cam_x-64,ly-96,cam_x+64,cam_y-65,8)
   else
    rectfill(cam_x-64,ly+6,cam_x+64,cam_y+65,12)
    rectfill(cam_x-64,ly-96,cam_x+64,cam_y-65,12)
   end
   for x=0,128,6 do
    if lava==true then
  
    end
   end
  end
  if lavaactive=="up" then
   lt+=lavaspd
   if lt>=8 then lt=0 end
   for x=-8,136,8 do
     local qz=sin(x/100)*2
     local lyc=ly+qz
    if lava==true then
     spr(30,x+(cam_x-64)-lt,lyc)
    else
     spr(29,x+(cam_x-64),ly+qz)
    end
   end
   if lava==true then
    rectfill(cam_x-64,ly+6,cam_x+64,cam_y+65,8)
   else
    rectfill(cam_x-64,ly+6,cam_x+64,cam_y+65,12)
   end
  end
  for x=0,128,6 do
    local cx=cam_x-64
    local cy=cam_y-64
    local qz=sin(x/100)*2
    local lyc=ly+qz
   if lava==true then
    circ(x+rnd"2"+2+cx,lyc+7+rnd"2",1,9)
    circ(x+rnd"2"+5+cx,lyc+5+rnd"2",1,9)
   else
    circ(x+2+cx,(ly+qz)+7,1,1)
    circ(x+5+cx,(ly+qz)+5,1,1)
   end
   if lavaactive=="true" then
    if lava==true then
     circ(x+rnd"2"+2+cx,lyc+rnd"2"-96,1,9)
     circ(x+rnd"2"+5+cx,lyc+rnd"2"-98,1,9)
    else
     circ(x+2+cx,(ly+qz)-96,1,1)
     circ(x+5+cx,(ly+qz)-98,1,1)
    end
   end
  end
  -- <transition>
  camera()
  color"0"
  if tstate>=0 then
    local t20=tpos+20
    if tstate==0 then
      po1tri(tpos,0,t20,0,tpos,127)
      if(tpos>0) rectfill(0,0,tpos,127)
      if(tpos>148) then
        tstate=1
        tpos=-20
      end
    else
      po1tri(t20,0,t20,127,tpos,127)
      if(tpos<108) rectfill(t20,0,127,127)
      if(tpos>148) then
        tstate=-1
        tpos=-20
      end
    end
    tpos+=14
  end
  
  if lava then
   pal(14,141,1)
   pal(1,130,1)
   pal(15,13,1)
  else
   pal(14,140,1)
   pal(6,12,1)
   pal(13,7,1)
   pal(7,15,1)
   pal(15,12,1)
   pal(5,15,1)
  end
  -- </transition>
end

function draw_object(_ENV)
  srand(draw_seed);
  (type.draw or draw_obj_sprite)(_ENV)
end

function draw_obj_sprite(_ENV)
  spr(sprite,x,y,1,1,flip.x,flip.y)
end

function draw_time(x,y)
  rectfill(x,y,x+32,y+6,0)
  ?two_digit_str(minutes\60)..":"..two_digit_str(minutes%60)..":"..two_digit_str(seconds),x+1,y+1,7
end


function two_digit_str(x)
  return sub("0"..x,-2)
end

-- [helper functions]

function round(x)
  return flr(x+0.5)
end

function appr(val,target,amount)
  return mid(val-amount,val+amount,target)
end

function sign(v)
  return v~=0 and sgn(v) or 0
end

function tile_at(x,y)
  return mget(lvl_x+x,lvl_y+y)
end

--<transition>--

-- transition globals
tstate=-1
tpos=-20

-- triangle functions
function po1tri(x0,y0,x1,y1,x2,y2)
  local c=x0+(x2-x0)/(y2-y0)*(y1-y0)
  p01traph(x0,x0,x1,c,y0,y1)
  p01traph(x1,c,x2,x2,y1,y2)
end

function p01traph(l,r,lt,rt,y0,y1)
  lt,rt=(lt-l)/(y1-y0),(rt-r)/(y1-y0)
  for y0=y0,y1 do
    rectfill(l,y0,r,y0)
    l+=lt
    r+=rt
  end
end
-- </transition> --
-->8
--[map metadata]

--@conf
--[[
param_names={"lava direction up/true (room)", "lava/ice active", "lava speed (0-1 preferred)", "isepicenter"}
composite_shapes={}
autotiles={{52, 54, 53, 39, 33, 35, 34, 55, 49, 51, 50, 48, 36, 38, 37, [0] = 32}, {111, 110, 106, 94, 105, 107, 106, 126, 121, 123, 122, 127, 108, 109, 104, 106, 33, 35, 106, [21] = 50, [23] = 106, [28] = 104, [29] = 36, [30] = 38, [31] = 104, [33] = 104, [0] = 104, [35] = 104, [40] = 122, [41] = 49, [42] = 51, [43] = 122, [45] = 122, [47] = 34}}
]]
--@begin
--[[level table
"x,y,w,h,exit,lavarising,is_hot,lavaspd,is_epicenter"
lavarising:up/true(room)
is_hot:true/false
lavaspd:int(less then 1 best)
exit directions 
"0b"+"exit_left"+
"exit_bottom"+
"exit_right"+
"exit_top" 
(default top- 0b0001)
]]
levels={
  "0,0,3,1,0b0010,false,lava,0,false"
}

--<camtrigger>--
--camera trigger hitboxes
--"x,y,w,h,off_x,off_y"
camera_offsets={
  {
    "0,0,25,16,0,0",
    "26,0,22,16,50,0"
  }
}
--</camtrigger>--

--mapdata string table
--assigned levels will load from here instead of the map
mapdata={
  "¹¹¹¹¹¹¹¹miii{iin¹¹¹¹ziin¹¹¹¹¹¹¹zii%&&&&&&&&&&&&&¹¹¹¹¹¹¹¹mii|¹zin¹¹¹¹¹miil¹¹¹¹¹¹¹mi233&&&&&&&&&&&¹¹¹¹¹¹¹jiin¹¹¹mn¹¹¹¹¹ziin¹¹¹¹¹¹¹ziiii2333&&&&&&&¹¹¹¹¹¹¹mii|¹¹¹mn¹¹¹¹¹¹min¹¹¹¹¹¹¹¹miin¹¹¹¹%&&&&&&¹¹¹¹¹¹¹min¹¹¹¹mil¹¹¹¹¹miil¹¹¹¹¹¹¹ziin¹¹¹¹2333333¹¹¹¹¹¹¹mi|¹¹¹¹min¹¹¹¹¹miin¹¹¹¹¹¹¹¹miil¹¹¹¹¹¹¹mii¹¹¹¹¹¹jin¹¹¹¹¹zin¹¹¹¹¹ziiikl¹¹¹¹¹¹ziiil¹¹¹¹¹jii{¹¹¹¹¹jii|¹¹¹¹¹¹mn¹¹¹¹¹¹miiiil¹¹¹¹¹¹miiil¹¹¹¹min¹¹¹¹¹¹min¹¹¹¹¹¹jin¹¹¹¹¹jiiiiiil¹¹¹¹¹miiin¹¹¹jii|¹¹¹¹¹jiin¹¹¹¹¹jiiikl¹¹¹\"#####$n¹¹¹¹¹ziiiil¹¹min¹¹¹²¹¹miin¹¹¹j\"#####$¹¹¹%&&&&&'il¹¹¹¹¹m\"##################$¹ji%&&&&&'l¹¹%&&&&&'in¹¹¹¹¹z%&&&&&&&&&&&&&&&&&&'kii%&&&&&'n¹¹2333334in¹¹¹¹¹¹%&&&&&&&&&&&&&&&&&&'ii{%&&&&&'il¹¹¹¹¹¹¹min¹¹¹¹¹¹%&&&&&&&&&&&&&&&&&&'i|¹2333334iil¹¹¹¹¹¹zin¹¹¹¹¹¹%&&&&&&&&&&&&&&&&&&'n¹¹¹¹¹miiiiiil¹¹¹¹¹¹mil¹¹¹¹¹%&&&&&&&&&&"
}
--@end


function move_camera(obj)
  --<camtrigger>--
  cam_spdx,cam_spdy=cam_gain*(4+obj.x-cam_x+cam_offx),cam_gain*(4+obj.y-cam_y+cam_offy)
  --</camtrigger>--

  cam_x+=cam_spdx
  cam_y+=cam_spdy

  --clamp camera to level boundaries
  local clampx,clampy=mid(cam_x,64,lvl_pw-64),mid(cam_y,64,lvl_ph-64)
  if cam_x~=clampx then
    cam_spdx,cam_x=0,clampx
  end
  if cam_y~=clampy then
    cam_spdy,cam_y=0,clampy
  end
end



--[[

short on tokens?
everything below this comment
is just for grabbing data
rather than loading it
and can be safely removed!

--]]

--copy mapdata string to clipboard
function get_mapdata(x,y,w,h)
  local reserve=""
  for i=0,w*h-1 do
    reserve..=num2base256(mget(i%w,i\w)+1)
  end
  printh(reserve,"@clip")
end

--convert mapdata to memory data
function num2base256(number)
  return number%256==0 and "\\000" or number==10 and "\\n" or number==13 and "\\r" or number==34 and [[\"]] or number==92 and [[\\]] or chr(number)
end
__gfx__
000000000000000000000000088888800000000000000000000000000000000000000000000000000300b0b00a0aa0a000000000000000000000000000077000
00000000088888800888888088288888088888800888880000000000088888800004000000000000003b33000aa88aa0000777770000000000000000007bb700
00000000882888888828888882277778882888888888828008888880227177180009505000000000028888200299992000776670000000000000000007bbb370
000000008227777882277778887177188227777887777220882888888277777800090505049999400898888009a999900767770000000000000000007bbb3bb7
000000008871771888717718087777708871771881771780822777788877777800090505005005000888898009999a9007766000077777000000000073b33bb7
0000000008777770087777700022220008777770077777808877777808222280000950500005500008898880099a999007777000077776700770000007333370
0000000000222200002222000d0000d00d222200002222d008717710002222000004000000500500028888200299992007000000070000770777777000733700
0000000000d00d0000d000d00000000000000d000000d0000dd222d000d00d000000000000055000002882000029920000000000000000000007777700077000
000000006665666555000000000006664fff4fff4fff4fff4fff4fffd666666dd666666dd666066d0000000000000000700000000c000c0008880000000000d5
000000006765676566700000000777764444444444444444444444446dddddd56ddd5dd56dd50dd5007700000770070007000007c7c0c7c08222888800000050
00000000677067706777700000000766000450000000000000054000666ddd55666d6d5556500555007770700777000000000000c71c711c299922220000000d
0070007007000700666000000000005500450000000000000000540066ddd5d5656505d500000055077777700770000000000000c1cc11cc98889999000000dd
007000700700070055000000000006660450000000000000000005406ddd5dd56dd5065565000000077777700000700000000000cccccccc8888888800000dd5
067706770000000066700000000777764500000000000000000000546ddd6d656ddd7d656d500565077777700000077000000000cccccccc8888888800000d50
5676567600000000677770000000076650000000000000000000000505ddd65005d5d65005505650070777000007077007000070cccccccc888888880000000d
56665666000000006660000000000055000000000000000000000000000000000000000000000000000000007000000000000000cccccccc888888880000000d
15555551155555555555555555555550e66ddd11111111111dddd6ee16565551000000c100000505000000d100000000000000000888888000000000000000d5
6ddddd65556ee666ddddd66d666ee655e66ddde111111111dd6dd66e6d666dd6000001c100500558000001550000000000000000089888880cccc00000000050
eddddddee6e11e6e66dd6eeee6e11e6ee666ddee11111111dd66d66e6dd6dddd000ccc1c005885550001d5d50cc0cc0000d0d00089898888cc111cc00000000d
edddddeee6e11e66e666e6dd66e11e6e1e666ede11111111ddd666e1dde6d6ed001ccc225055882200d55544ccccccc00ddddd0088988888c1cc111c000000dd
e6d6de6e665ee56edeee666de65ee566eee6e1dd11111111ddee6ee16dee6eed00c1c22455558222001d5444ccccccc00ddddd0088888988c1cc111100000dd5
e666e66ee66556e16e66e6661e65566eee1e1d1d111111116d6eee6ee66eee660cc24442088222220d5244440ccccc0000ddd00088889898c111111100000d50
ee6ed6eeeee66e11ee66e1ee11e66eeee661dd11111111111ed6e66eeeeeddee11224244552211221542444400ccc000000d000088888980c11c11110000000d
1eeeeee1ee6ee11111ee11ee111ee6eee6ddddd11111111111ed66eeeeeddddecc421c12052288125d421114000000000000000008888880cc111ccc0000000d
edddddeeed1d11111111d1d11111d1de155555551e66666665555551edddddddcc421c14582211121d421114000000000000000000ccccc0cccccccc0000071c
edd6d6deed16111d11ddd1ddd11161de6dd666d6666666d66dd66ddeed6ddd6e11224242052222225542444400000000000000000c1ccccc0ccccccc00000ccc
edde6edee6d6d1dd16ddd6eddd1d6d6e6d6e6e6dedd66ddddd6ddddeede6d6ee0cc244415582211101d244210880880000606000c1c1ccc00ccccccc00000ccc
eddeedde5e66d6edde666eddde6d66e5d6eeeee6deddd66e66dddddeedde6eee00c1c244058551880055542188888880066666000c1ccc0000cccccc000001c1
e6dde6eee5e66ed66deee6d66de66e5ed6eeeee6eeee66eedddddddeeed6e6ee001ccc22005881110015dd44888888800666660000ccc1c000077ccc0000071c
ee6d6eeeee566666666ee666666665eee66eee66e6deeeeddddddd6eee66e666000ccc1c05558858000d155508888800006660000ccc1c1c000077cc00000ccc
eee6edde1ee55e6ee6e11e6ee6e55ee1ee66e66eee66ded6ddddd6ee1eee1e6e000001c10000555800000dd50088800000060000ccccc1c00000077700000ccc
eededdde111ee1e11e1111e11e1ee111111161111111111111d1111111e111e1000000c1000050550000001d00000000000000000ccccc0000000007000001c1
0000000006222622000dd00077777777777777777777777700000000000000000000000000000000000000000000000000000007007000000000000000000000
000000006262662600dbbd00700007000070000700707007000000000000000000000000000000000000000000000000000080080e8000700000000000000000
000000006626dd6d0dbbb3d07077070000707707007770070000000000000000000000000000000000000000000000007000e80278e007800000000000000000
000000002666d8d8dbbb3bbd707707770070000700007777000000000000000000000000000000000000000000000000078007eeee828e000000000000000000
0000000022dd8282d3b33bbd7000000700707707000007070000000000000000000000000000000000000000000000000ee8288e8e28e0000000000000000000
0000077762d822220d3333d0777707770077777700000777000000000000000000000000000000000000000000000000002eee88228e87800000000000000000
00077ccc66d8222200d33d0070070700000000000000000700000000000000000000000000000000000000000000000000022228828820000000000000000000
007ccccc266d8222000dd00070077700000000000000000700000000000000000000000000000000000000000000000000eee882222e8ee80000000000000000
007ccccc22622662000000007000000000000000000000070000000000000000000000000000000000000000000000007782ee2822822770000ff00000000e1e
007ccccc66662266000000007000000000000000000077770000000000000000000000000000000000000000000000000e88e28e88e888e700efff00000fefe1
0007ccccd666666d0000000077777000000000000000700700000000000000000000000000000000000000000000000000008e72827e28000f1ffff000ffeff1
007ccccc8d666d68000000007000700000000000000077770000000000000000000000000000000000000000000000000008e728e82770000ff1ffff0fff1ff1
0cc0c0cc88ddd8d80000000070707000000000000000070700000000000000000000000000000000000000000000000000e880e8e2ee8e00ffffeffffff1fff1
0c00c00c2888828200000000700070000000000000007777000000000000000000000000000000000000000000000000007e000e8000e700ffff1ffffff1fff1
0000cc0c22822222000000007777700000000000000070070000000000000000000000000000000000000000000000000000000000000000ffff1fff0ffefffe
00000c0022222222000000007000000000000000000077770000000000000000000000000000000000000000000000000000000000000000eee111ee0000ffee
000000000000dddd000000007000000000000000007770070000000000000000fe1eee1100000000000fff000000000000fffffeee1eef0000ffff0000000000
000980000000d22d000000007000000000000000007070070000000000000000ffeffe11000000ff00fffff0ff0000000fefffffe1fffff00efffff00ffff000
00a000220000d22d777777777000000000000000777077770000000000000000fffff11e00fe1fff0efffffffff1ef00fffe1fffe1fffffffeffffffffffffef
080022220000dddd7700770070000000007770007000000700000000000000001fff111e0fffefffffeffffefffefff0ffff1fff11fffffffeffffffffffff1f
0a0229880000000077777777700000000070700077707707000000000000000011f11fff0fff1fffff11fffefff1fff0fffff1ffff1fffffffefffffffffff1f
000299980000000077007700700000007777700000707707000000000000000011111fff0fff1fffffff1111fff1fff00ffff111fff11ee0ff1fffffffffe1ff
0022998800000000770077007000000070007000007000070000000000000000111ff1110111fffefffff1eeefff111000fff1eeffeffff00ff11e000eeeffff
0022888800000000770077007777777777777777777777770000000000000000111ff111ff1ffeeeeffff1eeeeeff1ff00fff1eeeefffff00fffff0000ffff00
00228898000007717777777000000000000000000000000000000000111f111111111111eee1fffeeee1eeeeeeeff1ffeeeeee1eeeee111eff111e111feffff0
0022899900000177700700777700000000000000777777700000000011ff1f111ee11e110111fffeee111eeeefff1110eeeeee1eee11fe1efff1ffff1ffeffff
0002289900000ccc770777700777700000000777700700700000000011f1fff1eeee1ee10eee1fefe1eee1e1fff1fff0eeeee1eee11fff11ffff1fffefffeee0
000222880000000000070077770077770077770077770770000000001f11fff1eee1eeee0ffee1ff1eeffe1efff1fff0eeeee111e1effe1effffefff1ffffff0
00002222000000000007007007777007777007777007000000000000fff1fff11e11ee110fffe1ffffeffffffffefff01eee111111eeee1e0ffffeff11ffffff
0000002200000ccc0007007007007777007777007007000000000000fff11f1111e1e1e100fff1fffffffffffff1ef00e1111111ee1ee1ee0ffffef01f1efff0
000000000000017700070070070070077770070070070000000000001f111111111e1eee000ffeff0fffff0fff000000ee11ee11eee111ee00ffff00fff1ef00
0000000000000771000700700700700700700700700700000000000011111111111111e1000000000efff00000000000ee1eee1eeeeeee1e000ff000ffff0000
00000000000000000000000000000000000000000000000000000000000000000000000000000000000000000000000000000000000000000000000000000000
00000000000000000000000000000000000000000000000000000000000000000000000000000000000000000000000000000000000000000000000000000000
00000000000000000000000000000000000000000000000000000000000000000000000000000000000000000000000000000000000000000000000000000000
00000000000000000000000000000000000000000000000000000000000000000000000000000000000000000000000000000000000000000000000000000000
00000000000000000000000000000000000000000000000000000000000000000000000000000000000000000000000000000000000000000000000000000000
00000000000000000000000000000000000000000000000000000000000000000000000000000000000000000000000000000000000000000000000000000000
00000000000000000000000000000000000000000000000000000000000000000000000000000000000000000000000000000000000000000000000000000000
00000000000000000000000000000000000000000000000000000000000000000000000000000000000000000000000000000000000000000000000000000000
00000000000000000000000000000000000000000000000000000000000000000000000000000000000000000000000000000000000000000000000000000000
00000000000000000000000000000000000000000000000000000000000000000000000000000000000000000000000000000000000000000000000000000000
00000000000000000000000000000000000000000000000000000000000000000000000000000000000000000000000000000000000000000000000000000000
00000000000000000000000000000000000000000000000000000000000000000000000000000000000000000000000000000000000000000000000000000000
00000000000000000000000000000000000000000000000000000000000000000000000000000000000000000000000000000000000000000000000000000000
00000000000000000000000000000000000000000000000000000000000000000000000000000000000000000000000000000000000000000000000000000000
00000000000000000000000000000000000000000000000000000000000000000000000000000000000000000000000000000000000000000000000000000000
00000000000000000000000000000000000000000000000000000000000000000000000000000000000000000000000000000000000000000000000000000000
000000000000000000000ea000000000000000000000000000000000000000000000000000000000000000000000000000000000000000000000000000000000
__gff__
0000000000000000000000000000000002020202484848000000000000000000434343434343434300000000000000004343434343434343000000000000000000001083838300040404040404040404000010939393000404040404040404040000008383830004040404040404040400000000000000040404040404040404
0000000000000000000000000000000000000000000000000000000000000000000000000000000000000000000000000000000000000000000000000000000000000000000000000000000000000000000000000000000000000000000000000000000000000000000000000000000000000000000000000000000000000000
